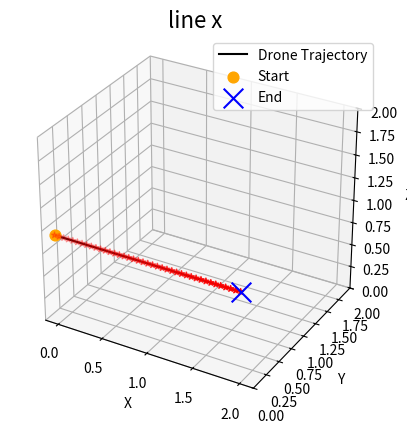

Write Python code to recreate this figure. (Note: this script raises an exception after producing the figure.)
import matplotlib.pyplot as plt
import csv
import numpy as np


def generate_line_x_points(num_points):
    t = np.linspace(0, 2, num_points)
    x = t
    y = np.zeros_like(t)
    z = np.ones_like(t)
    
    return x, y, z


def save_to_csv(x, y, z, filename='isaacgymenvs/tasks/trajectory/line_x.csv'):
    with open(filename, mode='w', newline='') as csvfile:
        writer = csv.writer(csvfile)
        writer.writerow(['X', 'Y', 'Z'])
        for xi, yi, zi in zip(x, y, z):
            writer.writerow([round(xi, 3), round(yi, 3), round(zi, 3)])


def plot_2d_trajectory(x, y):
    fig = plt.figure()
    ax = fig.add_subplot(111)
    ax.plot(x, y, c='black', label='Drone Trajectory')
    ax.scatter(x, y, c='red', marker='*')
    ax.set_xlabel('X')
    ax.set_ylabel('Y')
    ax.set_aspect('equal')
    ax.legend()
    plt.show()


def plot_3d_trajectory(x, y, z):
    fig = plt.figure()
    ax = fig.add_subplot(111, projection='3d')
    ax.plot(x, y, z, c = 'black', label='Drone Trajectory')
    ax.scatter(x, y, z, c='red', marker='*')
    ax.scatter(x[0], y[0], z[0], c='orange', marker='o', s = 60, label='Start')
    ax.scatter(x[-1], y[-1], z[-1], c='blue', marker='x', s = 200, label='End')
    ax.set_zlim(0,2)
    ax.set_ylim(0,2)
    ax.set_aspect('equal') 
    ax.set_xlabel('X')
    ax.set_ylabel('Y')
    ax.set_zlabel('Z')
    ax.set_title('line x', fontsize=16)
    ax.legend()
    plt.savefig('isaacgymenvs/tasks/trajectory/figure/line_x.png', dpi=600)
    plt.show()


num_points = 40
x, y, z = generate_line_x_points(num_points)

# plot_2d_trajectory(x, y)
plot_3d_trajectory(x, y, z)

save_to_csv(x, y, z)
